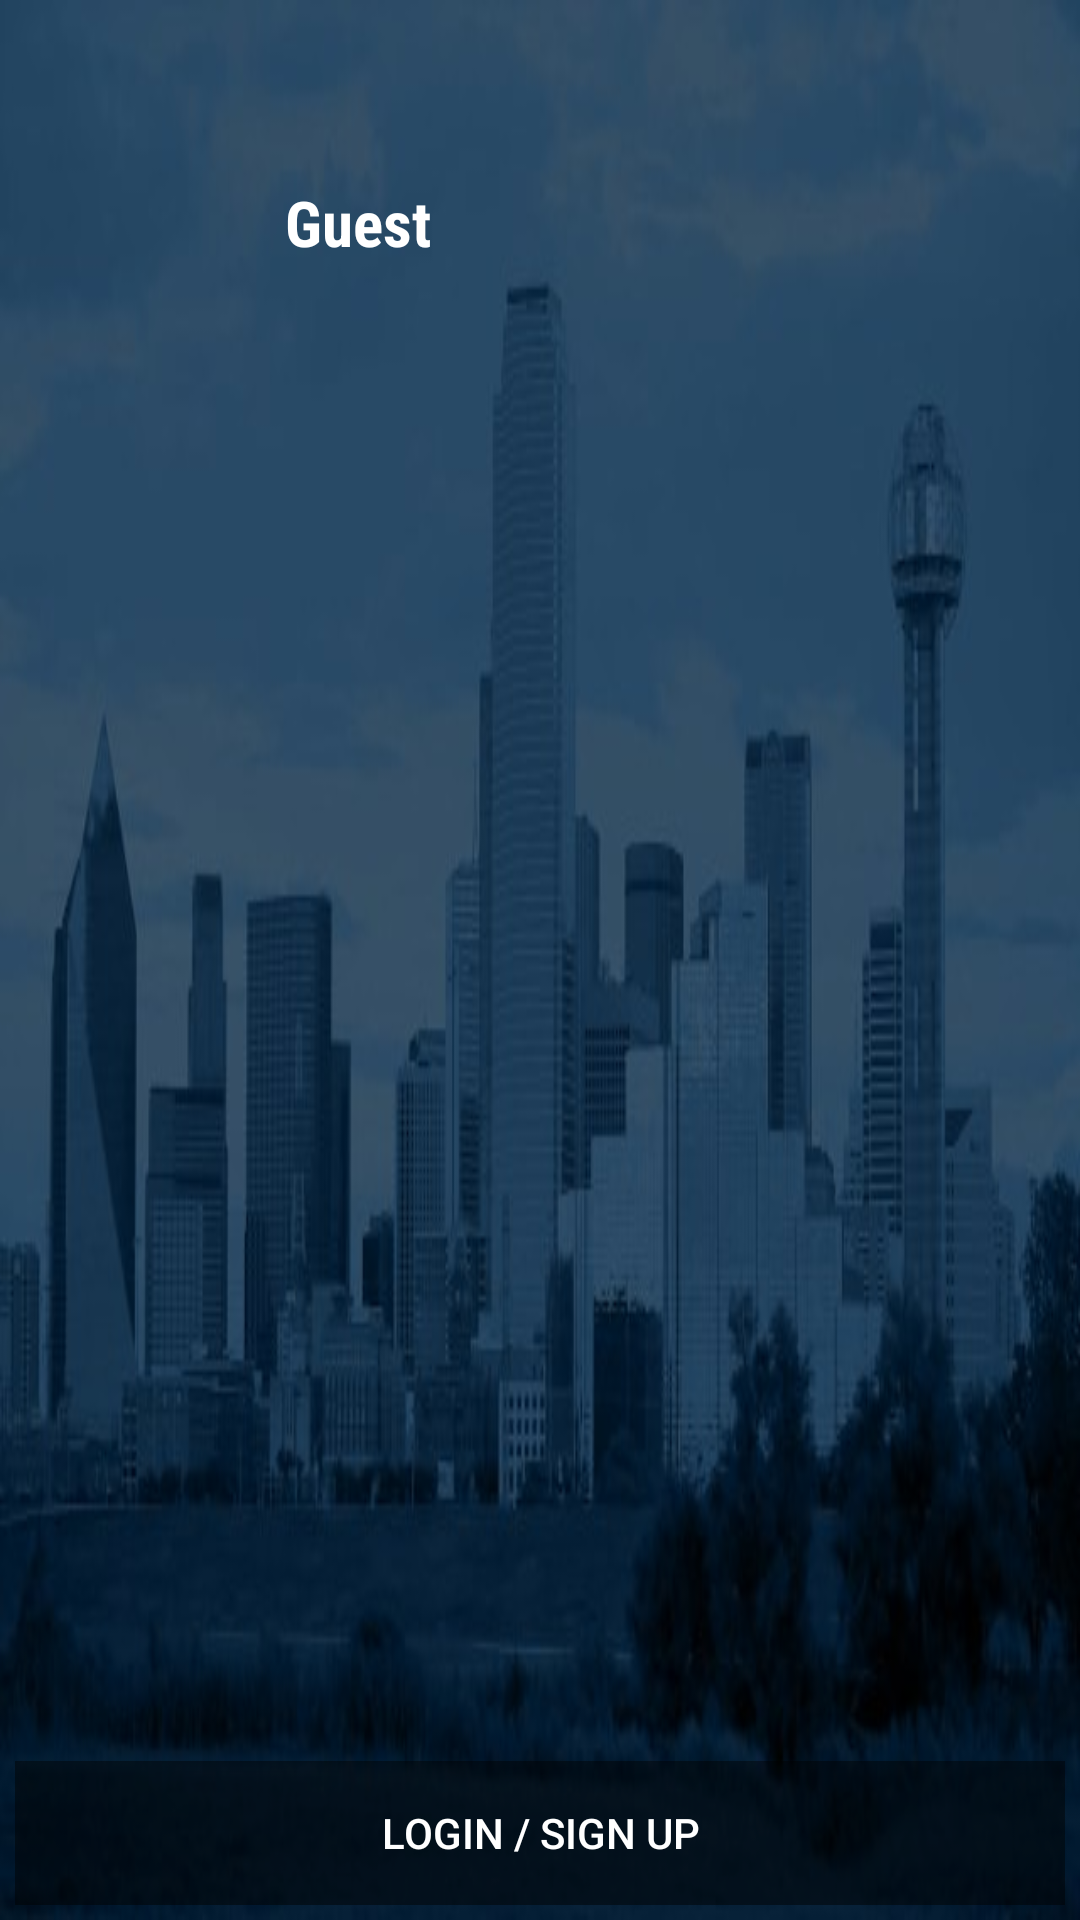

The Android layout XML behind this screen, and the referenced resources:
<!-- AndroidManifest.xml: application theme AppTheme -->
<!-- res/layout/nav_header_main.xml -->
<?xml version="1.0" encoding="utf-8"?>
<RelativeLayout xmlns:android="http://schemas.android.com/apk/res/android"
    android:layout_width="280dp"
    android:layout_height="200dp"
    xmlns:app="http://schemas.android.com/apk/res-auto"
    android:background="@drawable/nav_bar_background"
    android:padding="5dp">

    <ImageView
        android:layout_width="75dp"
        android:layout_height="75dp"
        android:src="@drawable/ic_launcher_foreground"
        android:layout_marginTop="40dp"
        android:id="@+id/profile_image"/>

    <TextView
        android:layout_width="wrap_content"
        android:layout_height="wrap_content"
        android:id="@+id/profile_user_name"
        android:layout_toEndOf="@+id/profile_image"
        android:layout_alignTop="@+id/profile_image"
        android:layout_margin="15dp"
        android:textColor="#FFFFFF"
        android:textStyle="bold"
        android:textSize="21sp"
        android:gravity="center"
        android:text="@string/guest"
        android:fontFamily="sans-serif-condensed"/>
    <TextView
        android:layout_width="wrap_content"
        android:layout_height="wrap_content"
        android:id="@+id/phone_number_profile"
        android:textColor="#FFFFFF"
        android:textStyle="bold"
        android:gravity="center"
        android:fontFamily="sans-serif"
        android:layout_below="@id/profile_user_name"
        android:layout_toEndOf="@id/profile_image"
        android:layout_marginStart="20dp"/>

    <Button
        android:layout_width="match_parent"
        android:layout_height="wrap_content"
        android:id="@+id/login_or_logout_button"
        android:text="@string/login_or_signup"
        android:textColor="#FFFFFF"
        android:background="#70000000"
        android:layout_alignParentBottom="true"/>

    <ImageView
        android:layout_width="wrap_content"
        android:layout_height="wrap_content"
        android:id="@+id/edit_profile_details"
        android:background="#00000000"
        android:layout_alignParentEnd="true"
        app:srcCompat="@mipmap/edit_icon"
        android:clickable="true"
        android:focusable="true"/>

</RelativeLayout>
<!-- resources referenced by this layout -->
<resources>
  <!-- drawable nav_bar_background: jpg bitmap (drawable, 35468 bytes) -->
  <string name="guest">Guest</string>
  <string name="login_or_signup">LOGIN / SIGN UP</string>
</resources>
